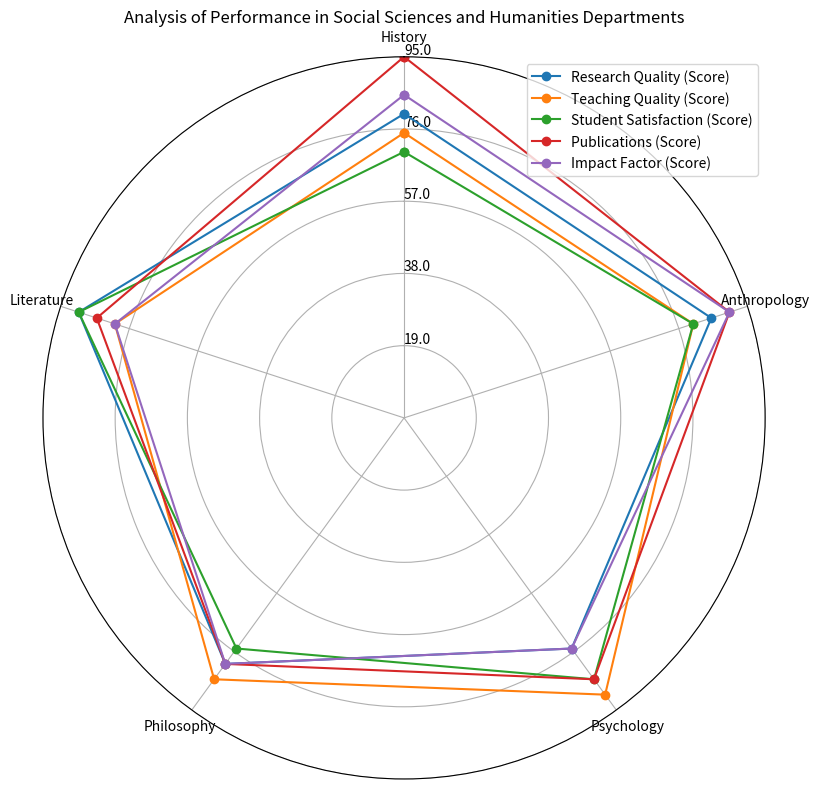

Write the Python code that produced this figure. (Note: this script raises an exception after producing the figure.)
import numpy as np
import matplotlib.pyplot as plt

data = np.array([[80, 85, 75, 80, 90],
                [75, 80, 90, 85, 80],
                [70, 80, 85, 75, 90],
                [95, 90, 85, 80, 85],
                [85, 90, 75, 80, 80]])

data_labels = ['History', 'Anthropology', 'Psychology', 'Philosophy', 'Literature']
line_labels = ['Research Quality (Score)', 'Teaching Quality (Score)', 'Student Satisfaction (Score)', 'Publications (Score)', 'Impact Factor (Score)']

fig = plt.figure(figsize=(12, 8))
ax = fig.add_subplot(111, polar=True)
angles = np.linspace(0, 2 * np.pi, len(data_labels) + 1, endpoint=True)
data = np.concatenate((data, data[:, 0:1]), axis=1)

for i in range(len(line_labels)):
    ax.plot(angles, data[i], marker='o', label=line_labels[i])
    
ax.set_theta_offset(np.pi/2)
ax.set_theta_direction(-1)
ax.set_xticks(angles[:-1])
ax.set_xticklabels(data_labels)

ax.set_rlabel_position(0)
max_value = np.amax(data)
ax.set_ylim(0, max_value)
max_value = np.amax(data)
step_size = max_value / len(data)
ax.set_rgrids([step_size * i for i in range(1, len(data) + 1)], labels=[f'{step_size * i}' for i in range(1, len(data) + 1)], angle=0)

ax.grid(True)

handles, labels = ax.get_legend_handles_labels()
ax.legend(handles, line_labels, loc='upper right')

plt.title('Analysis of Performance in Social Sciences and Humanities Departments')
plt.tight_layout()

plt.savefig('/cpfs01/user/yehancheng/workspace/datasets/SimChartV2/demo/radar/png/80_202312302350.png')

plt.clf()
